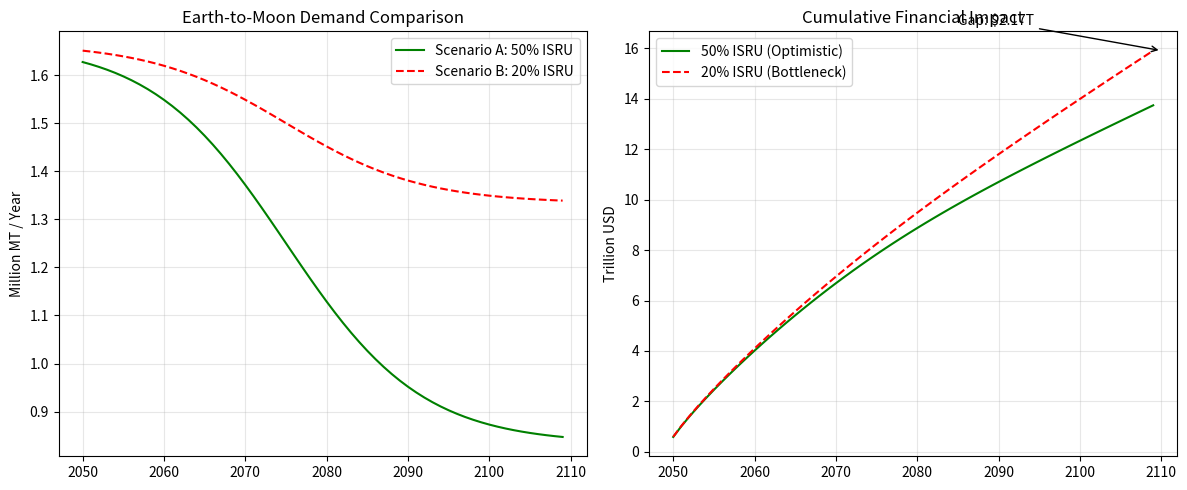

The matplotlib source for this figure:
import numpy as np
import pandas as pd
import matplotlib.pyplot as plt

# ==========================================
# 1. 仿真函数：计算不同 ISRU 水平下的表现
# ==========================================
def simulate_isru_scenario(gamma_max, T=60):
    # 基础参数
    M_TOTAL = 1e8
    KE_NOMINAL = 537_000
    COST_E = 220_000
    annual_base_demand = M_TOTAL / T
    
    total_cost = 75e9 # 初始基建
    total_launches = 0
    costs_history = []
    demand_history = []

    for i in range(T):
        # 计算第 i 年的自给率 (Logistic Growth)
        gamma = gamma_max / (1 + np.exp(-0.12 * (i - 25)))
        net_demand = annual_base_demand * (1 - gamma)
        
        # 模拟电梯衰减
        alpha = max(0, 1 - ((0.833 * 1.015**i * 14 * 0.995**i + 18)/365))
        cap_e = KE_NOMINAL * alpha
        
        # 分配运量
        cargo_e = min(net_demand, cap_e)
        cargo_r = max(0, net_demand - cargo_e)
        
        # 计算火箭学习成本
        launches = cargo_r / 150
        n_mid = total_launches + (launches / 2)
        unit_cost = max(10e6, 375e6 * (max(1, n_mid)**np.log2(0.85)))
        
        total_cost += (cargo_e * COST_E + launches * unit_cost)
        total_launches += launches
        
        costs_history.append(total_cost / 1e12) # Trillion
        demand_history.append(net_demand / 1e6) # Million MT
        
    return costs_history, demand_history

# ==========================================
# 2. 执行对比并绘图
# ==========================================
# 运行 50% vs 20%
c50, d50 = simulate_isru_scenario(0.5)
c20, d20 = simulate_isru_scenario(0.2)
years = np.arange(2050, 2110)

plt.figure(figsize=(12, 5))

# 子图 1: 运输需求
plt.subplot(1, 2, 1)
plt.plot(years, d50, 'g-', label='Scenario A: 50% ISRU')
plt.plot(years, d20, 'r--', label='Scenario B: 20% ISRU')
plt.title('Earth-to-Moon Demand Comparison')
plt.ylabel('Million MT / Year')
plt.legend()
plt.grid(True, alpha=0.3)

# 子图 2: 累计成本
plt.subplot(1, 2, 2)
plt.plot(years, c50, 'g-', label='50% ISRU (Optimistic)')
plt.plot(years, c20, 'r--', label='20% ISRU (Bottleneck)')
plt.title('Cumulative Financial Impact')
plt.ylabel('Trillion USD')
gap = c20[-1] - c50[-1]
plt.annotate(f'Gap: ${gap:.2f}T', xy=(2110, c20[-1]), xytext=(2085, c20[-1]+1),
             arrowprops=dict(arrowstyle='->'))
plt.legend()
plt.grid(True, alpha=0.3)

plt.tight_layout()
plt.savefig('isru_sensitivity_analysis.png')